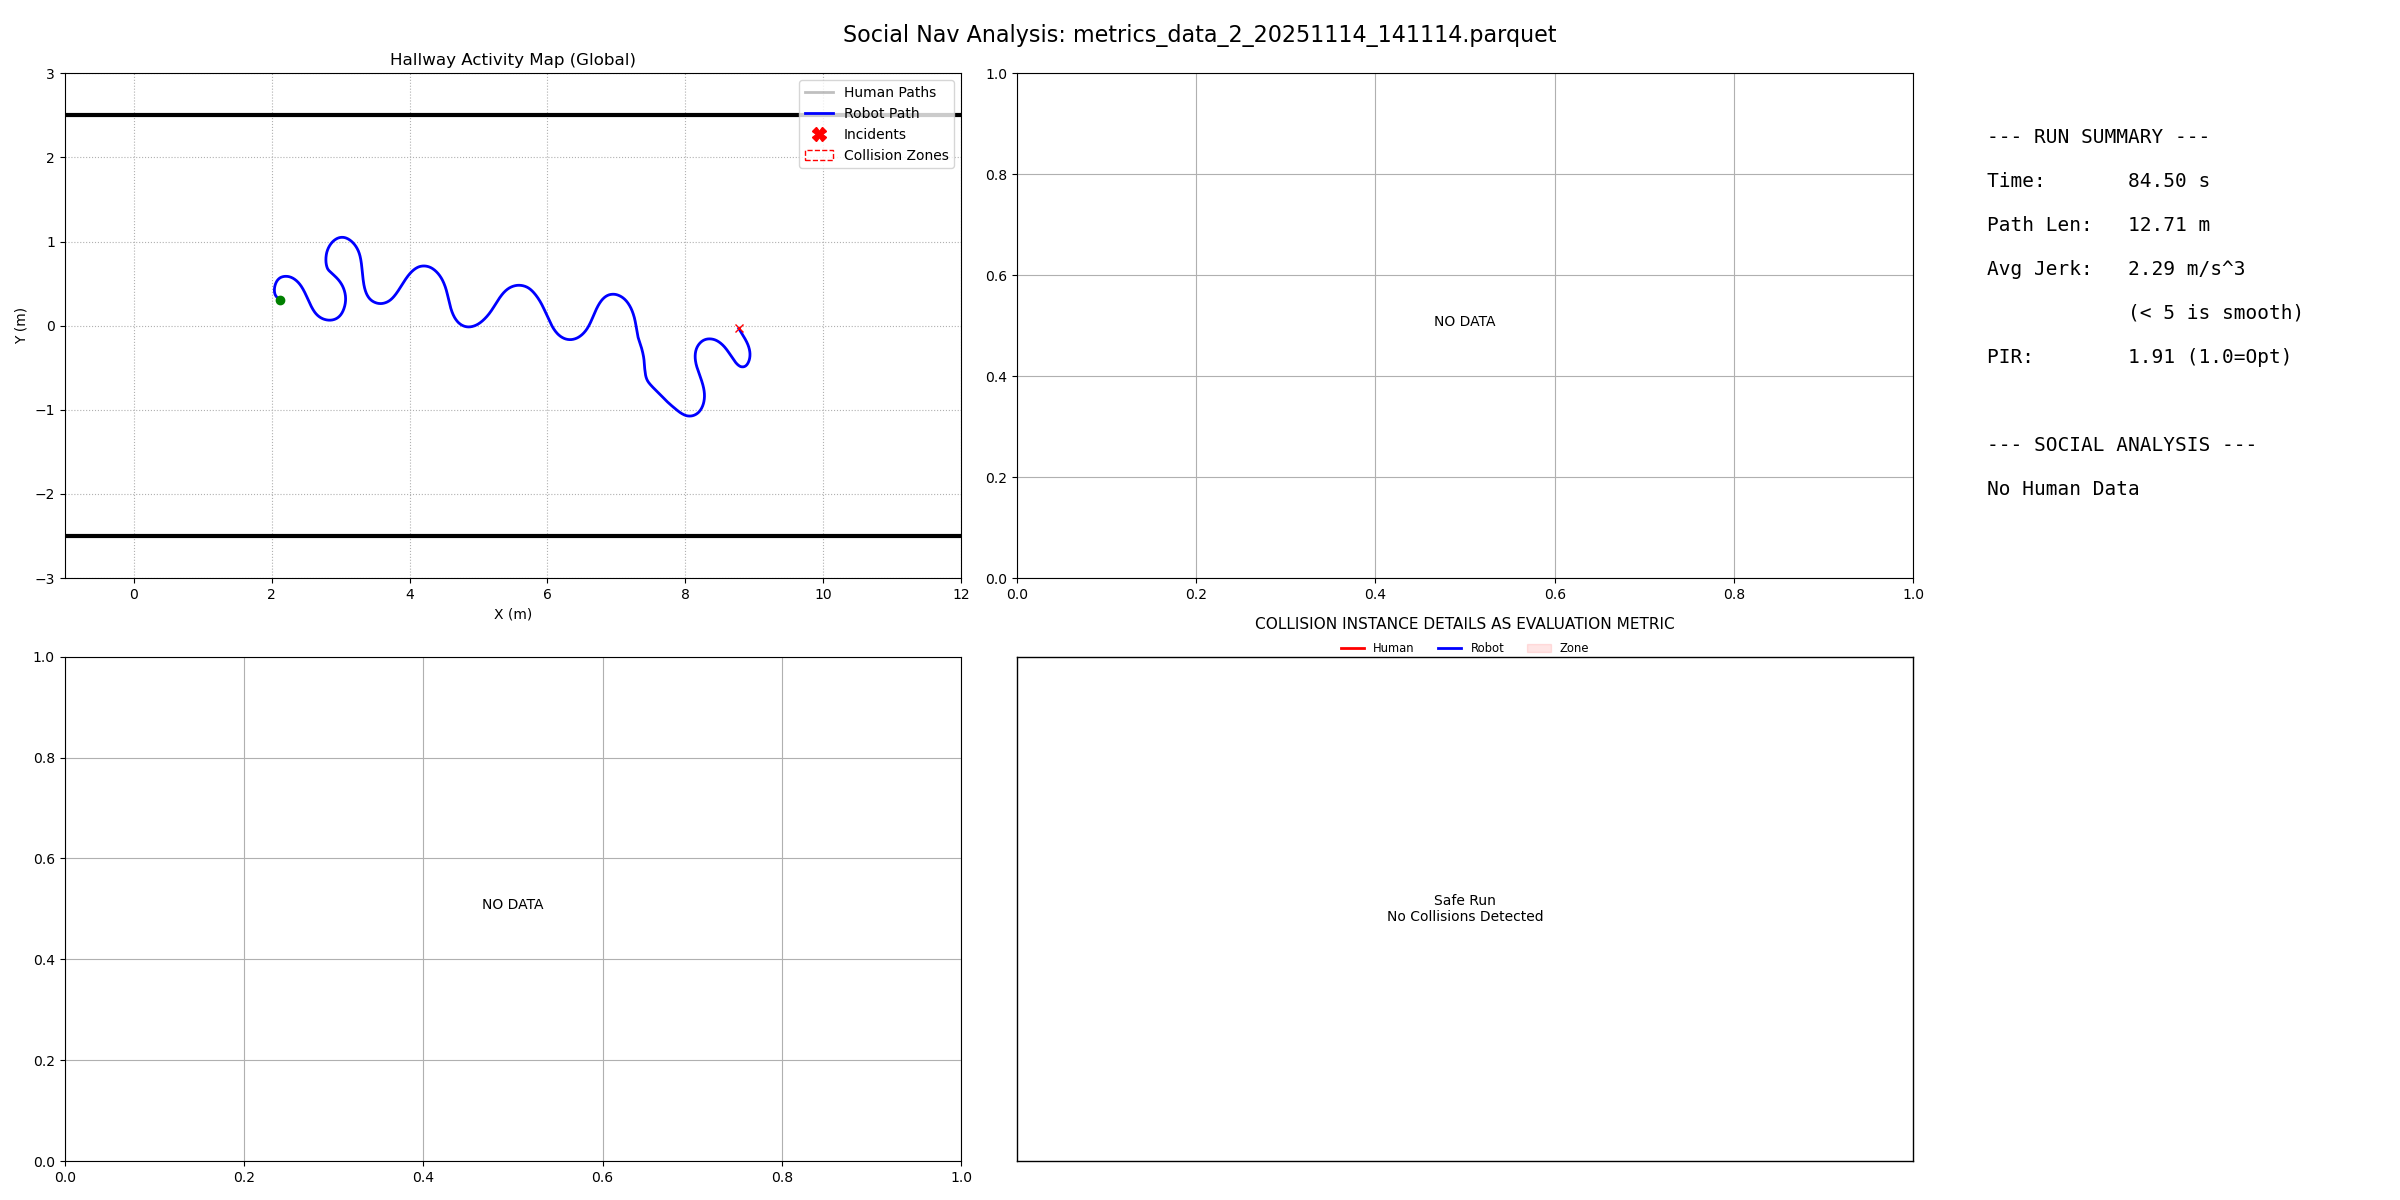

The table this chart was drawn from, first rows:
filename, duration, path_length, pir, avg_jerk, min_human_dist, safety_margin, min_ttc, intrusion_count, passing_preference, politeness_slope, politeness_status
metrics_data_2_20251114_141114.parquet, 84.5, 12.71, 1.908, 2.287, -1, -99, 999, 0, N/A, 0.0, N/A
